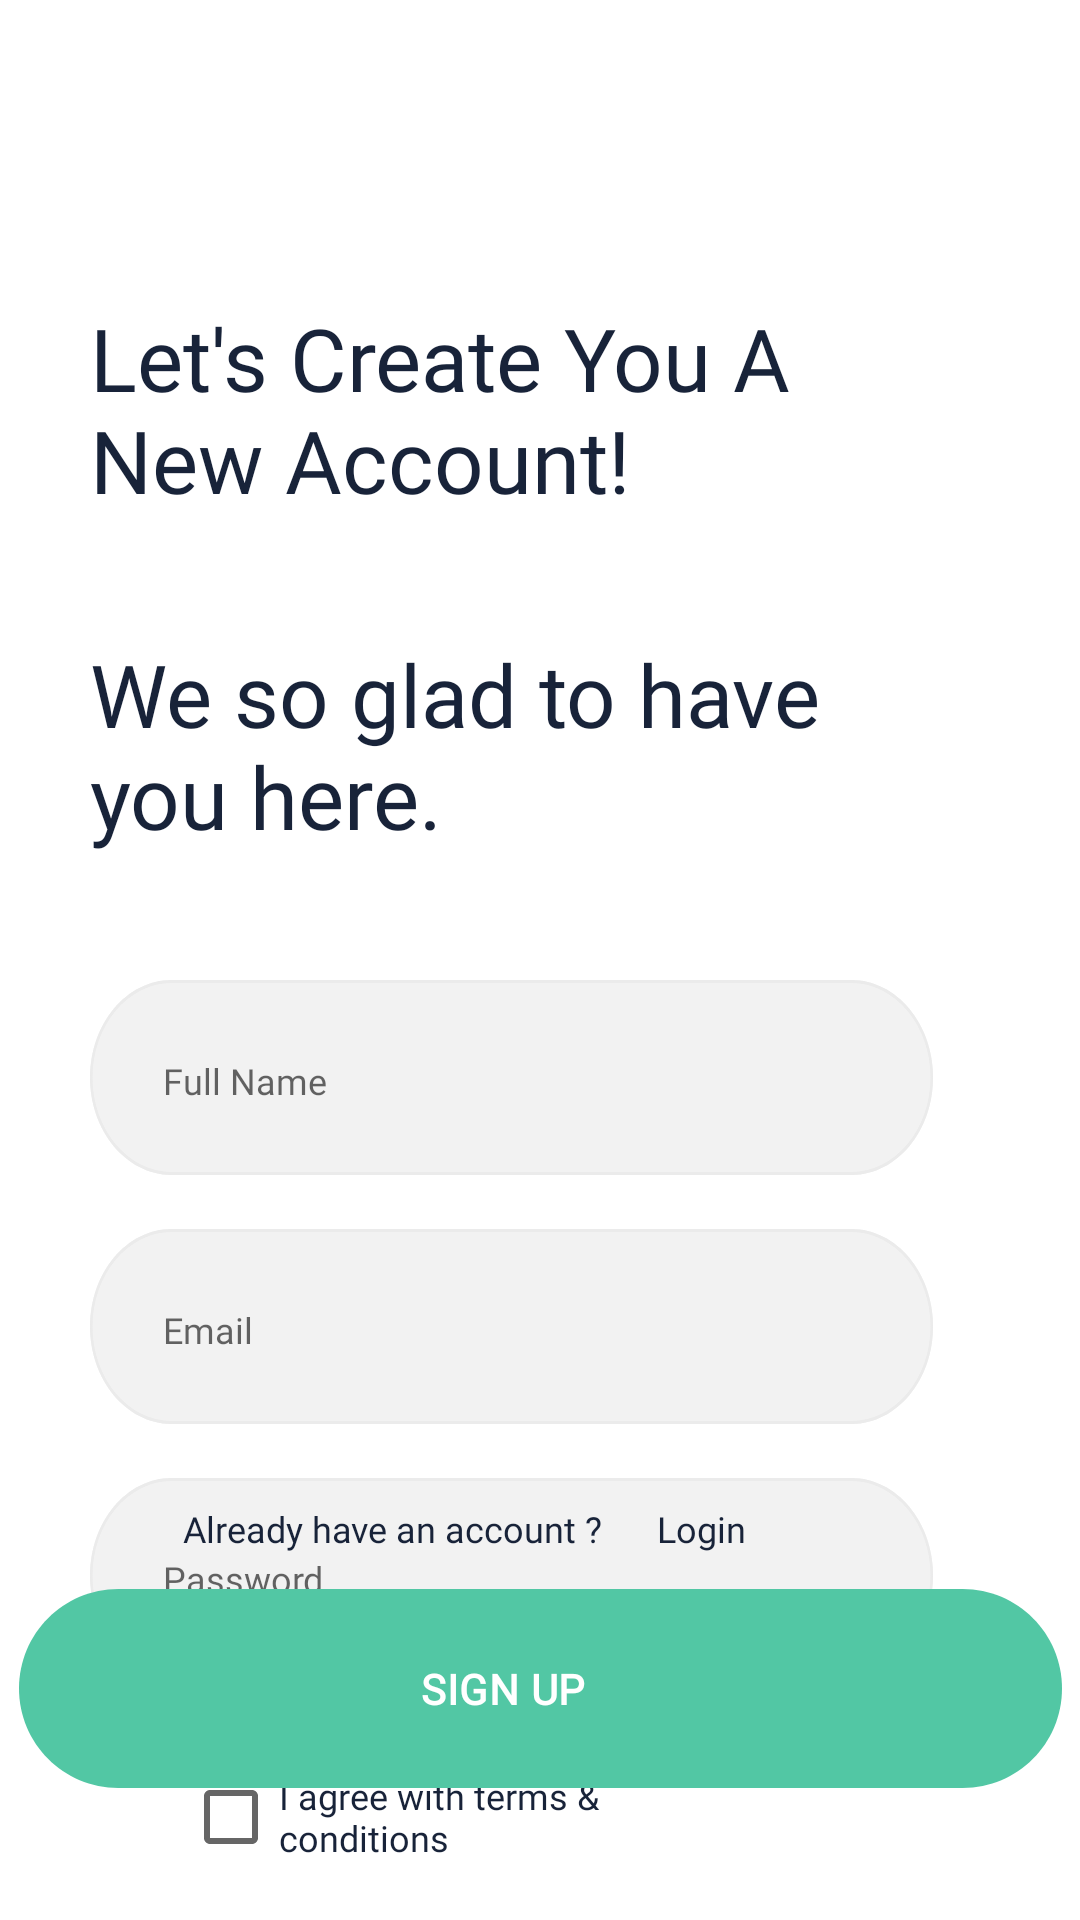

The Android layout XML behind this screen, and the referenced resources:
<!-- AndroidManifest.xml: activity theme Theme.SkinAI.NoActionBar -->
<!-- res/layout/activity_regis.xml -->
<?xml version="1.0" encoding="utf-8"?>
<androidx.coordinatorlayout.widget.CoordinatorLayout xmlns:android="http://schemas.android.com/apk/res/android"
    xmlns:app="http://schemas.android.com/apk/res-auto"
    xmlns:tools="http://schemas.android.com/tools"
    android:layout_width="match_parent"
    android:layout_height="match_parent"
    tools:context=".ui.RegisActivity">

    <androidx.appcompat.widget.Toolbar
        android:id="@+id/toolbar"
        android:layout_width="match_parent"
        android:layout_height="?attr/actionBarSize"
        android:elevation="5dp"
        app:popupTheme="@style/Theme.SkinAI.AppBarOverlay" />

    <androidx.constraintlayout.widget.ConstraintLayout
        android:id="@+id/content_regis"
        android:layout_width="match_parent"
        android:layout_height="match_parent"
        android:layout_marginTop="?attr/actionBarSize">

        <TextView
            android:id="@+id/tv_lets_create"
            android:layout_width="0dp"
            android:layout_height="95dp"
            android:layout_marginStart="30dp"
            android:layout_marginTop="44dp"
            android:layout_marginEnd="57dp"
            android:fontFamily="@font/montserrat_bold"
            android:text="@string/lets_create"
            android:textColor="@color/black_title"
            android:textSize="29sp"
            app:layout_constraintEnd_toEndOf="parent"
            app:layout_constraintStart_toStartOf="parent"
            app:layout_constraintTop_toTopOf="parent" />

        <TextView
            android:id="@+id/tv_we_so_glad"
            android:layout_width="0dp"
            android:layout_height="wrap_content"
            android:layout_marginStart="30dp"
            android:layout_marginTop="17dp"
            android:layout_marginEnd="57dp"
            android:fontFamily="@font/montserrat"
            android:text="@string/we_so_glad"
            android:textColor="@color/black_title"
            android:textSize="29sp"
            app:layout_constraintEnd_toEndOf="parent"
            app:layout_constraintStart_toStartOf="parent"
            app:layout_constraintTop_toBottomOf="@+id/tv_lets_create" />

        <EditText
            android:id="@+id/edt_fullname"
            android:layout_width="0dp"
            android:layout_height="wrap_content"
            android:layout_marginStart="30dp"
            android:layout_marginTop="42dp"
            android:layout_marginEnd="49dp"
            android:background="@drawable/textbox"
            android:fontFamily="@font/montserrat_alternates"
            android:hint="@string/full_name"
            android:importantForAutofill="no"
            android:inputType="text"
            android:paddingStart="24.36dp"
            android:paddingTop="24.79dp"
            android:paddingBottom="22.43dp"
            android:textSize="12sp"
            app:layout_constraintEnd_toEndOf="parent"
            app:layout_constraintStart_toStartOf="parent"
            app:layout_constraintTop_toBottomOf="@+id/tv_we_so_glad" />

        <EditText
            android:id="@+id/edt_email"
            android:layout_width="0dp"
            android:layout_height="wrap_content"
            android:layout_marginStart="30dp"
            android:layout_marginTop="18dp"
            android:layout_marginEnd="49dp"
            android:background="@drawable/textbox"
            android:fontFamily="@font/montserrat_alternates"
            android:hint="@string/email"
            android:importantForAutofill="no"
            android:inputType="textEmailAddress"
            android:paddingStart="24.36dp"
            android:paddingTop="24.79dp"
            android:paddingBottom="22.43dp"
            android:textSize="12sp"
            app:layout_constraintEnd_toEndOf="parent"
            app:layout_constraintStart_toStartOf="parent"
            app:layout_constraintTop_toBottomOf="@+id/edt_fullname" />

        <EditText
            android:id="@+id/edt_password"
            android:layout_width="0dp"
            android:layout_height="wrap_content"
            android:layout_marginStart="30dp"
            android:layout_marginTop="18dp"
            android:layout_marginEnd="49dp"
            android:background="@drawable/textbox"
            android:fontFamily="@font/montserrat_alternates"
            android:hint="@string/password"
            android:importantForAutofill="no"
            android:inputType="textPassword"
            android:paddingStart="24.36dp"
            android:paddingTop="24.79dp"
            android:paddingBottom="22.43dp"
            android:textSize="12sp"
            app:layout_constraintEnd_toEndOf="parent"
            app:layout_constraintStart_toStartOf="parent"
            app:layout_constraintTop_toBottomOf="@+id/edt_email" />

        <CheckBox
            android:id="@+id/cb_agree_terms"
            android:layout_width="0dp"
            android:layout_height="wrap_content"
            android:layout_marginStart="61dp"
            android:layout_marginTop="24dp"
            android:layout_marginEnd="103dp"
            android:fontFamily="@font/montserrat"
            android:text="@string/agree_terms"
            android:textColor="@color/black_title"
            android:textSize="12sp"
            app:layout_constraintEnd_toEndOf="parent"
            app:layout_constraintStart_toStartOf="parent"
            app:layout_constraintTop_toBottomOf="@+id/edt_password" />

        <TextView
            android:id="@+id/tv_already_have"
            android:layout_width="0dp"
            android:layout_height="wrap_content"
            android:layout_marginStart="61dp"
            android:layout_marginEnd="159dp"
            android:layout_marginBottom="12dp"
            android:fontFamily="@font/montserrat_alternates_medium"
            android:text="@string/already_have"
            android:textColor="@color/black_title"
            android:textSize="12sp"
            app:layout_constraintBottom_toTopOf="@id/button_sign"
            app:layout_constraintEnd_toEndOf="parent"
            app:layout_constraintStart_toStartOf="parent" />

        <TextView
            android:id="@+id/tv_login"
            android:layout_width="0dp"
            android:layout_height="wrap_content"
            android:layout_marginStart="18dp"
            android:layout_marginEnd="98dp"
            android:layout_marginBottom="12dp"
            android:fontFamily="@font/montserrat_alternates_bold"
            android:text="@string/login"
            android:textColor="@color/black_title"
            android:textSize="12sp"
            app:layout_constraintBottom_toTopOf="@+id/button_sign"
            app:layout_constraintEnd_toEndOf="parent"
            app:layout_constraintStart_toEndOf="@id/tv_already_have" />

        <TextView
            android:id="@+id/tv_btn_sign_up"
            android:layout_width="0dp"
            android:layout_height="wrap_content"
            android:layout_marginStart="134dp"
            android:layout_marginTop="24dp"
            android:layout_marginEnd="134dp"
            android:layout_marginBottom="24dp"
            android:fontFamily="@font/montserrat_alternates_bold"
            android:gravity="top"
            android:letterSpacing="0.02"
            android:lineSpacingExtra="10sp"
            android:text="@string/btn_sign_up"
            android:textColor="@color/white"
            android:textSize="14sp"
            android:textStyle="bold"
            android:translationZ="1dp"
            app:layout_constraintBottom_toBottomOf="@+id/button_sign"
            app:layout_constraintEnd_toEndOf="@+id/button_sign"
            app:layout_constraintStart_toStartOf="@+id/button_sign"
            app:layout_constraintTop_toTopOf="@+id/button_sign" />

        <View
            android:id="@+id/button_sign"
            android:layout_width="347.76dp"
            android:layout_height="66.21dp"
            android:layout_marginStart="33dp"
            android:layout_marginEnd="33dp"
            android:layout_marginBottom="44dp"
            android:background="@drawable/button_sign"
            app:layout_constraintBottom_toBottomOf="parent"
            app:layout_constraintEnd_toEndOf="parent"
            app:layout_constraintStart_toStartOf="parent" />
    </androidx.constraintlayout.widget.ConstraintLayout>


</androidx.coordinatorlayout.widget.CoordinatorLayout>
<!-- resources referenced by this layout -->
<resources>
  <color name="black_title">#182339</color>
  <color name="white">#FFFFFFFF</color>
  <!-- drawable button_sign (drawable) -->
  <?xml version="1.0" encoding="utf-8"?>
  <vector xmlns:android="http://schemas.android.com/apk/res/android"
      android:width="347.76dp"
      android:height="66.21dp"
      android:viewportWidth="347.76"
      android:viewportHeight="66.21">
  
      <group>
          <clip-path android:pathData="M33.1035 0H314.657C332.939 0 347.76 14.8209 347.76 33.1035C347.76 51.386 332.939 66.2069 314.657 66.2069H33.1035C14.8209 66.2069 0 51.386 0 33.1035C0 14.8209 14.8209 0 33.1035 0Z" />
          <path
              android:fillColor="#52C7A4"
              android:pathData="M0 0V66.2069H347.76V0" />
      </group>
  
  </vector>
  <!-- drawable textbox (drawable) -->
  <?xml version="1.0" encoding="utf-8"?>
  <vector xmlns:android="http://schemas.android.com/apk/res/android"
      android:width="335dp"
      android:height="64.92dp"
      android:viewportWidth="335"
      android:viewportHeight="64.92">
  
      <group>
  
          <clip-path android:pathData="M32.4606 0H302.539C320.467 0 335 14.5331 335 32.4606C335 50.3881 320.467 64.9212 302.539 64.9212H32.4606C14.5331 64.9212 0 50.3881 0 32.4606C0 14.5331 14.5331 0 32.4606 0Z" />
  
          <path
              android:fillColor="#F2F2F2"
              android:pathData="M0 0V64.9212H335V0" />
          <path
              android:pathData="M32.4606 0H302.539C320.467 0 335 14.5331 335 32.4606C335 50.3881 320.467 64.9212 302.539 64.9212H32.4606C14.5331 64.9212 0 50.3881 0 32.4606C0 14.5331 14.5331 0 32.4606 0Z"
              android:strokeWidth="2"
              android:strokeColor="#EBEBEB" />
  
      </group>
  
  </vector>
  <string name="agree_terms">I agree with terms &amp; conditions</string>
  <string name="already_have">Already have an account ?</string>
  <string name="btn_sign_up">SIGN UP</string>
  <string name="email">Email</string>
  <string name="full_name">Full Name</string>
  <string name="lets_create">Let\'s Create You A New Account!</string>
  <string name="login">Login</string>
  <string name="password">Password</string>
  <string name="we_so_glad">We so glad to have you here.</string>
  <style name="Theme.SkinAI.AppBarOverlay" parent="ThemeOverlay.AppCompat.Dark.ActionBar" />
  <style name="Theme.SkinAI.NoActionBar">
          <item name="windowActionBar">false</item>
          <item name="windowNoTitle">true</item>
          <item name="android:windowFullscreen">true</item>
      </style>
</resources>
